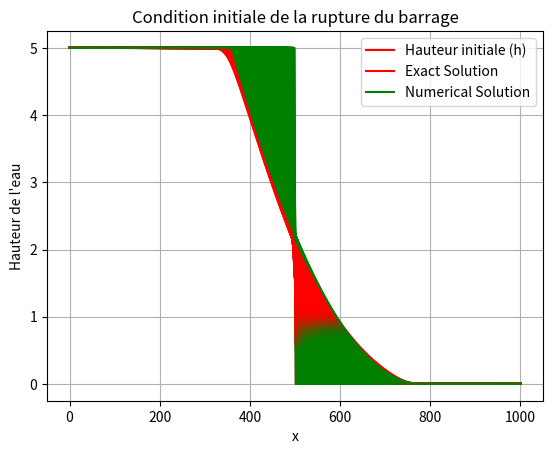

Source code (Python):
import numpy as np
import matplotlib.pyplot as plt

# Paramètres du domaine
a = 0
b = 1000
N = 300
dx = (b - a) / (N - 1)
x = np.linspace(a, b, N)

# Nombre CFL (0 < CFL <= 1)
CFL = 0.5

# Initialisation de la solution u et h
u = np.zeros(N)
h = np.zeros(N)
q=np.zeros(N)
qnewp=np.zeros(N)
# Fonction pour la condition initiale de la hauteur h (rupture du barrage)
def f(x):
    if 0 <= x <= 500:
        return 5 # Hauteur de l'eau avant la rupture
    else:
        return 0  # Hauteur de l'eau après la rupture

# Initialisation de la condition initiale
for i in range(N):
    h[i] = f(x[i])

# Tracé de la condition initiale
plt.plot(x, h, '-r', label='Hauteur initiale (h)')
plt.xlabel('x')
plt.ylabel('Hauteur de l\'eau')
plt.title('Condition initiale de la rupture du barrage')
plt.grid()
plt.legend()
plt.show()

# Tableau pour les nouvelles valeurs de u et h
unewp = np.zeros(N)
hnewp = np.zeros(N)
unewx=np.zeros(N)
hnewx=np.zeros(N)
g = 9.81  # Accélération due à la gravité
Tfinal = 20  # Temps final de la simulation
temps = 0
while temps < Tfinal:
    # Calcul du pas de temps pour assurer la stabilité
    s_1 = np.abs(u + np.sqrt(g * h))
    s_2 = np.abs(u - np.sqrt(g * h))
    S_1max=max(s_1)
    S_2max=max(s_2)
    max_u = max(S_1max, S_2max)
   
    dt = CFL * dx / max_u
    lamda = dt / dx
    #mise a jour de solution exacte 
    for i in range(N):
        if x[i]<=(500-temps*np.sqrt(g*5)):
            hnewx[i]= 5
            unewx[i]= 0
            
        elif (500-temps*np.sqrt(g*5))<x[i]<(500+2*temps*np.sqrt(g*5)):
            unewx[i]= (2/3)*(np.sqrt(g*5)+(x[i]-500)/temps)
            hnewx[i]= (1/(9*g))*((2*np.sqrt(g*5)-(x[i]-500)/temps)**2)
        else:
            hnewx[i]=0
            unewx[i]=0
    # Mise à jour de la solution numérique
    for i in range(1, N-1):

        S_RR = max(u[i+1] +np.sqrt(g*h[i+1]),u[i] +np.sqrt(g*h[i]))
        S_LR = min(u[i+1] -np.sqrt(g*h[i+1]),u[i] -np.sqrt(g*h[i]))
        if S_RR == S_LR:
            if S_LR > 0:
                flux_right_h = u[i]*h[i]
                flux_right_u = (u[i]**2)*h[i] +(1/2)*g*h[i]**2
            elif  S_RR==0:
                flux_right_h = 0
                flux_right_u = 0
                
            else:
                flux_right_h = u[i+1]*h[i+1]
                flux_right_u = (u[i+1]**2)*h[i+1] +(1/2)*g*h[i+1]**2
            
        else:
            if S_LR > 0:
                flux_right_h = u[i]*h[i]
                flux_right_u = (u[i]**2)*h[i] +(1/2)*g*h[i]**2
            elif S_LR <= 0 <= S_RR:
                flux_right_h = (S_RR * u[i]*h[i] - S_LR * u[i+1]*h[i+1] + S_LR * S_RR * ( h[i+1]- h[i] )) / (S_RR - S_LR)
                flux_right_u =( S_RR * ((u[i]**2)*h[i] +(1/2)*g*h[i]**2) - S_LR * ((u[i+1]**2)*h[i+1] +(1/2)*g*h[i+1]**2) + S_LR * S_RR * ( u[i+1]- u[i] )) / (S_RR - S_LR)
            else:
                flux_right_h = u[i+1]*h[i+1]
                flux_right_u =(u[i+1]**2)*h[i+1] +(1/2)*g*h[i+1]**2
                
        S_RL = max(u[i] +np.sqrt(g*h[i]),u[i-1] +np.sqrt(g*h[i-1]))
        S_LL = min(u[i-1] -np.sqrt(h[i-1]),u[i] -np.sqrt(g*h[i]))
        if S_RL == S_LL:
            if S_LL > 0:
                flux_left_h = u[i-1]*h[i-1]
                flux_left_u =(u[i-1]**2)*h[i-1] +(1/2)*g*h[i-1]**2
            elif  S_RL==0:
                flux_left_h = 0
                flux_left_u= 0
            else:
                flux_left_h= u[i]*h[i]
                flux_left_u= (u[i]**2)*h[i] +(1/2)*g*h[i]**2
        else:
            if S_LL > 0:
                flux_left_h =u[i-1]*h[i-1]
                flux_left_u = (u[i-1]**2)*h[i-1] +(1/2)*g*h[i-1]**2
            elif S_LL <= 0 <= S_RL:
                flux_left_h =(S_RL * u[i-1]*h[i-1] - S_LL * u[i]*h[i] + S_LL * S_RL * ( h[i]- h[i-1] )) / (S_RL - S_LL)
                flux_left_u =  (S_RL * ((u[i-1]**2)*h[i-1] +(1/2)*g*h[i-1]**2) - S_LL * ((u[i]**2)*h[i] +(1/2)*g*h[i]**2)+ S_LL * S_RL * ( u[i]- u[i-1] )) / (S_RL - S_LL)
            else:
                flux_left_h = u[i]*h[i]
                flux_left_u = (u[i]**2)*h[i] +(1/2)*g*h[i]**2
        hnewp[i] = h[i] - lamda * (flux_right_h - flux_left_h)
        if hnewp[i]==0:
            unewp[i]=0
        else:
            unewp[i] = (1/hnewp[i])*(h[i]*u[i] - lamda * (flux_right_u - flux_left_u))

    # Conditions aux limites de Neumann (Dérivées nulles)
    hnewp[N-1] = hnewp[N-2]
    hnewp[0] = hnewp[1]
    unewp[N-1] = unewp[N-2]
    unewp[0] = unewp[1]
    for i in range(N):
          qnewp[i]=hnewp[i]*unewp[i]
          
      # Mise à jour du temps
    temps += dt
      # Mise à jour de u et h
    u = unewp.copy()
    h = hnewp.copy()
    q=qnewp.copy()
    # Tracé des courbes de u et unewx au cours du temps
    plt.plot(x, h, '-r', label='Exact Solution' if temps <= dt else "")
    #plt.plot(x, u, '-b', label='Numerical Solution' if temps <= dt else "")
    plt.plot(x, hnewx, '-g', label='Numerical Solution' if temps <= dt else "")
    plt.grid()
    plt.pause(0.01)

plt.legend()
plt.show()


